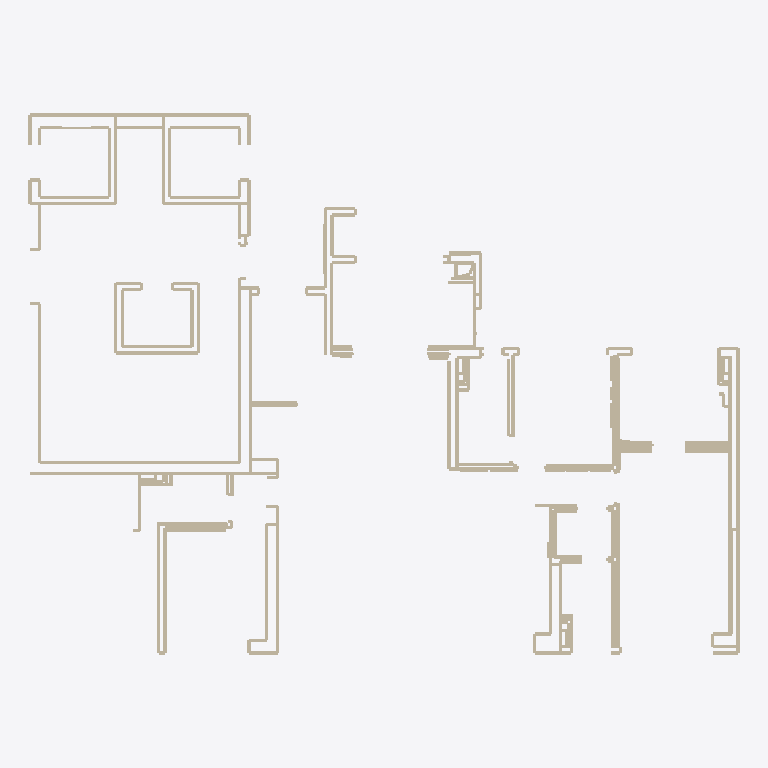
Plan cut of the same IFC building model at storey 'L1' (level 0.00 m, cut at 1.40 m), seen from above with north up, elements coloured by IFC class (only those large enough to see are counted): 178 walls (beige). Cut surfaces are drawn darker.
Extent 22.4 m × 17.1 m × 3.0 m (x, y, z). Storeys (1): L1 at 0.00 m. Elements (411): 411 IfcWall.

HEADER;
FILE_DESCRIPTION(('ViewDefinition [CoordinationView]'),'2;1');
FILE_NAME('','2026-10-03T20:56:37',(''),(''),'IfcOpenShell 0.8.4-e8eb5e4','IfcOpenShell 0.8.4-e8eb5e4','');
FILE_SCHEMA(('IFC2X3'));
ENDSEC;
DATA;
#9=IFCPROJECT('2t5I5Ysqv4ERBMmAqNMTRa',$,'227户型装修模型',$,$,$,$,(#3),#8);
#13=IFCSITE('0D1iKMGgTENxjCwhbFppH7',$,'227户型',$,$,#12,$,$,$,$,$,$,$,$);
#17=IFCBUILDING('03LagBv1f3dfVxf_dKjPwa',$,'单户',$,$,#16,$,$,$,$,$,$);
#21=IFCBUILDINGSTOREY('2pQBVwceb3Gh6XVBtpYe7o',$,'L1',$,$,#20,$,$,$,0.0);
#1557=IFCWALL('1JAkzZw6T7agqSiJsno7DS',$,'真墙',$,$,#1556,#1570,$);
#1653=IFCWALL('0GHBnC_qDDExTp8YVAeVW5',$,'真墙',$,$,#1652,#1666,$);
#1125=IFCWALL('3rE2o5UH19X8u0rqv2hC3d',$,'真墙',$,$,#1124,#1138,$);
#1077=IFCWALL('38V7pSHmH6xuigNDAZ1mx8',$,'真墙',$,$,#1076,#1090,$);
#1893=IFCWALL('0Q$9qzJ0n44OI9RmiGLisU',$,'真墙',$,$,#1892,#1906,$);
#7821=IFCWALL('0me32q6Gz5UfW$J0omKq5b',$,'真墙',$,$,#7820,#7834,$);
#1317=IFCWALL('3fZu338ED8PBmGbn5m3AQ0',$,'真墙',$,$,#1316,#1330,$);
#6645=IFCWALL('3yKK8fKy90aftyZyUD7p73',$,'真墙',$,$,#6644,#6658,$);
#2877=IFCWALL('3jwxafIW55nBDTkxSqwxLq',$,'真墙',$,$,#2876,#2890,$);
#1005=IFCWALL('38ZZgOYljDDhwVIwtxXP1e',$,'真墙',$,$,#1004,#1018,$);
#1221=IFCWALL('3MV8GO5JfF2PrYFenCUIN0',$,'真墙',$,$,#1220,#1234,$);
#1941=IFCWALL('3frvuQ3DL1vP8JVuQC$1Kr',$,'真墙',$,$,#1940,#1954,$);
#3789=IFCWALL('2mFmLBihn8JejCLRL4jjmd',$,'真墙',$,$,#3788,#3802,$);
#1269=IFCWALL('3VC8RPqhfD5PNpfHVkH7_E',$,'真墙',$,$,#1268,#1282,$);
#8445=IFCWALL('0attq4kaL3v9dmLTsDkRiI',$,'真墙',$,$,#8444,#8458,$);
#8181=IFCWALL('1F4cSVOo1469Ta3KqXfW3i',$,'真墙',$,$,#8180,#8194,$);
#3933=IFCWALL('0YwlkRib5B_Ah3uSGzRTmv',$,'真墙',$,$,#3932,#3946,$);
#7317=IFCWALL('2tqhDbmk53kwKEz8g8zag2',$,'真墙',$,$,#7316,#7330,$);
#1149=IFCWALL('0gt0SYIhjEwwZK4dPLe6DG',$,'真墙',$,$,#1148,#1162,$);
#7941=IFCWALL('2fZqrFibLDRv252NdYKbeG',$,'真墙',$,$,#7940,#7954,$);
#7845=IFCWALL('0neuw6YNbBxQetolo0L8r_',$,'真墙',$,$,#7844,#7858,$);
#1797=IFCWALL('1wk_UtXW14GAuwkKaKr4TU',$,'真墙',$,$,#1796,#1810,$);
#3861=IFCWALL('0IZpJLpbX6Mf5H_3ihMQvI',$,'真墙',$,$,#3860,#3874,$);
#8157=IFCWALL('3B6vcXon180uFMoUlE4691',$,'真墙',$,$,#8156,#8170,$);
#8421=IFCWALL('26BVUjYV52uex8Btf_oRtb',$,'真墙',$,$,#8420,#8434,$);
#8133=IFCWALL('1tMm6LNp15whikWL8NC_9M',$,'真墙',$,$,#8132,#8146,$);
#2637=IFCWALL('3l3KeRsN94SPsfvNxVM5M0',$,'真墙',$,$,#2636,#2650,$);
#3189=IFCWALL('0GyFC8quLEegE7wkpeX91n',$,'真墙',$,$,#3188,#3202,$);
#8397=IFCWALL('1BfISmdtf3JRohrMyrlm3r',$,'真墙',$,$,#8396,#8410,$);
#3477=IFCWALL('2eOOK3FQHEvA4sfYEhYyd1',$,'真墙',$,$,#3476,#3490,$);
#2997=IFCWALL('1frRgb5lr0d8tuCQ_Emi1W',$,'真墙',$,$,#2996,#3010,$);
#10101=IFCWALL('3udfAFerT2zgXRYJlrqPWo',$,'真墙',$,$,#10100,#10114,$);
#7197=IFCWALL('1U9w8NIbLBPOkySGBVaclW',$,'真墙',$,$,#7196,#7210,$);
#7293=IFCWALL('1IKZkDRvjDNh0FC6ZhfjoR',$,'真墙',$,$,#7292,#7306,$);
#7341=IFCWALL('1LzOKLpjP5DeaG72Ill5CD',$,'真墙',$,$,#7340,#7354,$);
#8301=IFCWALL('00YPbwBvn1W8PUDdHM1MkI',$,'真墙',$,$,#8300,#8314,$);
#8253=IFCWALL('14qHcO_QL8ahkyUpY68_BL',$,'真墙',$,$,#8252,#8266,$);
#1965=IFCWALL('0O03U3hnv7BvRMBdCIJLIY',$,'真墙',$,$,#1964,#1978,$);
#8013=IFCWALL('0q2mANe5P85Rjdj8GI2npJ',$,'真墙',$,$,#8012,#8026,$);
#8037=IFCWALL('0qu_nUFNrBN8vjG6kpYPnK',$,'真墙',$,$,#8036,#8050,$);
#8277=IFCWALL('3sI5ATTBrFBgtWoa2kKPWQ',$,'真墙',$,$,#8276,#8290,$);
#1749=IFCWALL('104DNZ9m9BbO2tK9RK_16l',$,'真墙',$,$,#1748,#1762,$);
#3909=IFCWALL('3v0NDVnZj4KA8bR7in316w',$,'真墙',$,$,#3908,#3922,$);
#7173=IFCWALL('3Zueo8wGv458S7ZGBnVFWT',$,'真墙',$,$,#7172,#7186,$);
#1869=IFCWALL('2_tX3ORkj4APQpTmFRlQnG',$,'真墙',$,$,#1868,#1882,$);
#8637=IFCWALL('0xYgORCTv97OUkASDt2WG_',$,'真墙',$,$,#8636,#8650,$);
#2901=IFCWALL('2OCO$ShPnFvBry_uyO6022',$,'真墙',$,$,#2900,#2914,$);
#3309=IFCWALL('2hkIr5FAT8TQkxdc3nLY1O',$,'真墙',$,$,#3308,#3322,$);
#9861=IFCWALL('1dFM61r5P2GfwfiK8nZJQO',$,'真墙',$,$,#9860,#9874,$);
#7989=IFCWALL('3FlbBh6v96qeZCg7Qpq9IG',$,'真墙',$,$,#7988,#8002,$);
#981=IFCWALL('0SBgp0lU5APPR2DEIwjDCs',$,'真墙',$,$,#980,#994,$);
#7149=IFCWALL('3cPT_CQW56dPa_nTh$37R7',$,'真墙',$,$,#7148,#7162,$);
#2613=IFCWALL('2FDm1ifMj8RQIMqlafnRgk',$,'真墙',$,$,#2612,#2626,$);
#9957=IFCWALL('3FirxBAqD6bgkbnJQ2xa$i',$,'真墙',$,$,#9956,#9970,$);
#1437=IFCWALL('14rC6cyx9E9h4NgxGJdE9S',$,'真墙',$,$,#1436,#1450,$);
#2733=IFCWALL('09ZgbsBs9EvRSz3DC9Pj6t',$,'真墙',$,$,#2732,#2746,$);
#2517=IFCWALL('2Fipy7S1T2CPgjp$Pbbssy',$,'真墙',$,$,#2516,#2530,$);
#9333=IFCWALL('2wCNtscMv1yBeImMbTdyv3',$,'真墙',$,$,#9332,#9346,$);
#4029=IFCWALL('0NwDhag5z2pvTjBz61nr8p',$,'真墙',$,$,#4028,#4042,$);
#4077=IFCWALL('227lKLm_vFURGDknMFMFEi',$,'真墙',$,$,#4076,#4090,$);
#8685=IFCWALL('0fJ_LbPB95IO79i1s54NC8',$,'真墙',$,$,#8684,#8698,$);
#1485=IFCWALL('2_pv$vRtn8qAvQ65j2HKZ2',$,'真墙',$,$,#1484,#1498,$);
#10221=IFCWALL('3GGDyJiNr1FOQFotPob2Ls',$,'真墙',$,$,#10220,#10234,$);
#8517=IFCWALL('1ti7LMrP54Ih8oXKRGVE8k',$,'真墙',$,$,#8516,#8530,$);
#5853=IFCWALL('3NgWsNUrf3wefkg6mRZ5nr',$,'真墙',$,$,#5852,#5866,$);
#5901=IFCWALL('1j5JbJZRDFbP15nX__IeLF',$,'真墙',$,$,#5900,#5914,$);
#5973=IFCWALL('3dDpI2ajHDeQY5Ix7nj79H',$,'真墙',$,$,#5972,#5986,$);
#1413=IFCWALL('2TaNqd4Y56jPbL9PeT05yD',$,'真墙',$,$,#1412,#1426,$);
#8589=IFCWALL('3RPddRlVX83Q8hHydicaqG',$,'真墙',$,$,#8588,#8602,$);
#3093=IFCWALL('0qITZwBgr34hTab48_AclS',$,'真墙',$,$,#3092,#3106,$);
#1197=IFCWALL('05H7_0VK9EChmCvtH9cYCU',$,'真墙',$,$,#1196,#1210,$);
#8205=IFCWALL('1afY$o_qXFzO3z$kq40$am',$,'真墙',$,$,#8204,#8218,$);
#8469=IFCWALL('1VFogaDVbAgfdKMvKKtlMr',$,'真墙',$,$,#8468,#8482,$);
#3237=IFCWALL('34zOGQGQL53gIlE7EoWk6C',$,'真墙',$,$,#3236,#3250,$);
#6165=IFCWALL('3YmuaM8pHA5PZMxqa1lz3y',$,'真墙',$,$,#6164,#6178,$);
#4533=IFCWALL('0Y7isbDrD5eRCHZQVYQt4q',$,'真墙',$,$,#4532,#4546,$);
#6765=IFCWALL('3sZVX3I956CxdimZEY52_D',$,'真墙',$,$,#6764,#6778,$);
#5685=IFCWALL('2eWYyANDLCuvJMQYhhkMBT',$,'真墙',$,$,#5684,#5698,$);
#2349=IFCWALL('00H1HwFFP7n9rcvrekbD$4',$,'真墙',$,$,#2348,#2362,$);
#2589=IFCWALL('0xzkc7QV96VvdEesCA0Xwm',$,'真墙',$,$,#2588,#2602,$);
#7629=IFCWALL('0zaLyq9PfC$B5xAvzwjFqh',$,'真墙',$,$,#7628,#7642,$);
#5733=IFCWALL('2ZFeJ1ELj6IgyBeDMRaGUH',$,'真墙',$,$,#5732,#5746,$);
#8109=IFCWALL('3TLbrvc2TE_g28CaKHet0U',$,'真墙',$,$,#8108,#8122,$);
#8373=IFCWALL('1oHYvrJQX4tQPfMcpPCzkt',$,'真墙',$,$,#8372,#8386,$);
#1389=IFCWALL('3Bs6o1Opr4OwXJS5tLcoiz',$,'真墙',$,$,#1388,#1402,$);
#3021=IFCWALL('0NUk8H1gv5XQZTqIyYjLqC',$,'真墙',$,$,#3020,#3034,$);
#3069=IFCWALL('3Xk97sujHCvv2hs_$k3eGn',$,'真墙',$,$,#3068,#3082,$);
#4701=IFCWALL('3s90rPZBXDhg_OJPcmxAHQ',$,'真墙',$,$,#4700,#4714,$);
#9189=IFCWALL('2taI6WihH8YvkdJn2BkS3m',$,'真墙',$,$,#9188,#9202,$);
#10125=IFCWALL('2eoXflUtr0ZfCQlUFpBSRJ',$,'真墙',$,$,#10124,#10138,$);
#9981=IFCWALL('035SVoQozBEgMEz_UygBb4',$,'真墙',$,$,#9980,#9994,$);
#4725=IFCWALL('0DCK43UYnBKuNqiDeLDnja',$,'真墙',$,$,#4724,#4738,$);
#2493=IFCWALL('3JhEZFa9LBVPMDsfvtTCBu',$,'真墙',$,$,#2492,#2506,$);
#4917=IFCWALL('34KpUWGU5CKw0QCqoGSEZA',$,'真墙',$,$,#4916,#4930,$);
#10245=IFCWALL('3oMh8PsjD4zwCGNod5ZHEu',$,'真墙',$,$,#10244,#10258,$);
#4341=IFCWALL('2uYYxzpXb6yu0ypyl_y4br',$,'真墙',$,$,#4340,#4354,$);
#1053=IFCWALL('1sE7M_4BLE5QgHE7MEVnbd',$,'真墙',$,$,#1052,#1066,$);
#2445=IFCWALL('2wtFFya1j50giiufDiRgB0',$,'真墙',$,$,#2444,#2458,$);
#9909=IFCWALL('0yey6qnNb8wxsPwP5Dd7Ds',$,'真墙',$,$,#9908,#9922,$);
#9213=IFCWALL('1z5h$NNRvBKvK8UWZS8xBr',$,'真墙',$,$,#9212,#9226,$);
#10389=IFCWALL('1GJ0LUFVD8y8Yt4gkamdO6',$,'真墙',$,$,#10388,#10402,$);
#1509=IFCWALL('3bDZOmexr4xBOZNWNhflTl',$,'真墙',$,$,#1508,#1522,$);
#10269=IFCWALL('23h_4qOkr6_AJclgV4yJHe',$,'真墙',$,$,#10268,#10282,$);
#9285=IFCWALL('03twhqhfb0jPxMqY3XSctn',$,'真墙',$,$,#9284,#9298,$);
#1581=IFCWALL('1yzq0Iw3fD8AhHQent5B3i',$,'真墙',$,$,#1580,#1594,$);
#7269=IFCWALL('1K5qs1s3D3GRYRsgIIexWb',$,'真墙',$,$,#7268,#7282,$);
#7365=IFCWALL('3itGeAbq57U8WBOmCr3729',$,'真墙',$,$,#7364,#7378,$);
#1341=IFCWALL('38AQJ_ZN5BkBtN8Br$40CB',$,'真墙',$,$,#1340,#1354,$);
#2973=IFCWALL('2J2Tjd_2bAyv$g$2FtcIAZ',$,'真墙',$,$,#2972,#2986,$);
#3717=IFCWALL('3WOV0CQ1TDxRgKy3GH7ZVx',$,'真墙',$,$,#3716,#3730,$);
#10461=IFCWALL('3vepVc6DvDhADSwr58$erm',$,'真墙',$,$,#10460,#10474,$);
#4509=IFCWALL('3GbM2bembAiuAD4gytYjx9',$,'真墙',$,$,#4508,#4522,$);
#9597=IFCWALL('0yBubE1hP3YOqwwicnOMh$',$,'真墙',$,$,#9596,#9610,$);
#3117=IFCWALL('0lBUU$mnz62Pgm9IQfF62V',$,'真墙',$,$,#3116,#3130,$);
#3165=IFCWALL('3R692nvtvC_AkL0FsbbLFw',$,'真墙',$,$,#3164,#3178,$);
#4317=IFCWALL('1z2DtN1pr5Ju2jhk1OcQdk',$,'真墙',$,$,#4316,#4330,$);
#4893=IFCWALL('2MA1nn3wb1fhJUSQAgWndw',$,'真墙',$,$,#4892,#4906,$);
#1725=IFCWALL('01Qb29ROPFLwJ0qRWi$K9v',$,'真墙',$,$,#1724,#1738,$);
#645=IFCWALL('2Fw3661yj7HBqwHtBiBYEk',$,'真墙',$,$,#644,#658,$);
#717=IFCWALL('2hMQq8Kfz868$ioYF9gb_l',$,'真墙',$,$,#716,#730,$);
#1629=IFCWALL('18VbfFWPz5Nf5XL1HKMD3M',$,'真墙',$,$,#1628,#1642,$);
#2541=IFCWALL('0oj5eNGTPFo9aBZf0M_EcR',$,'真墙',$,$,#2540,#2554,$);
#5781=IFCWALL('2I6V24VLb3hAkGcc130ceb',$,'真墙',$,$,#5780,#5794,$);
#789=IFCWALL('3AaRQpR5H4BuFpdcedPokn',$,'真墙',$,$,#788,#802,$);
#837=IFCWALL('12pWHPnmP6Lf75iyUUObgQ',$,'真墙',$,$,#836,#850,$);
#10053=IFCWALL('0A3m2oSCP23AIo721k581c',$,'真墙',$,$,#10052,#10066,$);
#1533=IFCWALL('2_Viwfe4TFDxwPcQkWc$43',$,'真墙',$,$,#1532,#1546,$);
#9429=IFCWALL('1D3lbUQob9UetOuMrahqBM',$,'真墙',$,$,#9428,#9442,$);
#8973=IFCWALL('1$1vTf1Hj1_xz6zMqZhP0_',$,'真墙',$,$,#8972,#8986,$);
#1701=IFCWALL('1z$FiRlfn95gd6VWQGd3vB',$,'真墙',$,$,#1700,#1714,$);
#2013=IFCWALL('3l$3J3Z81CxxV5IrnFbIJX',$,'真墙',$,$,#2012,#2026,$);
#7221=IFCWALL('3GukMOJEv98efC_E9EvoAx',$,'真墙',$,$,#7220,#7234,$);
#4101=IFCWALL('14cINP9urANw_RZHugNWU2',$,'真墙',$,$,#4100,#4114,$);
#9453=IFCWALL('05E9__KWj6WheqrtbYRPSK',$,'真墙',$,$,#9452,#9466,$);
#2925=IFCWALL('0nKxqZHV11WBKroFIdaZY1',$,'真墙',$,$,#2924,#2938,$);
#7125=IFCWALL('1w9u$74ubBugQ0Soy54Rxm',$,'真墙',$,$,#7124,#7138,$);
#7965=IFCWALL('0t4iD6RcjCiuGrZoyhf$$2',$,'真墙',$,$,#7964,#7978,$);
#8229=IFCWALL('3OIIBhpSv3NA6VQfA10wBa',$,'真墙',$,$,#8228,#8242,$);
#8061=IFCWALL('2WuRl1RkX0vhIDa3DxrK_F',$,'真墙',$,$,#8060,#8074,$);
#10365=IFCWALL('1ZKvYAYCf9bgLLw8hbtoVs',$,'真墙',$,$,#10364,#10378,$);
#10437=IFCWALL('0BCe3j1jj5fwGTN9J4cO_j',$,'真墙',$,$,#10436,#10450,$);
#8325=IFCWALL('0q0EvKxp11hR91tZ7Ip0EG',$,'真墙',$,$,#8324,#8338,$);
#1173=IFCWALL('3Q$MrvHG91QPovEE2WtoQz',$,'真墙',$,$,#1172,#1186,$);
#2157=IFCWALL('1JcsNu2Gv7bh3Ver$wbuSC',$,'真墙',$,$,#2156,#2170,$);
#7509=IFCWALL('1EoswFHWjA8eiW7apW3YNS',$,'真墙',$,$,#7508,#7522,$);
#3765=IFCWALL('3ImGQYoZ1EWQG3OP3FhvJ2',$,'真墙',$,$,#3764,#3778,$);
#3549=IFCWALL('3CYasSChH9Ahbqq5v5ymim',$,'真墙',$,$,#3548,#3562,$);
#9381=IFCWALL('3xQOCNThj6eh_ECmrDeyWK',$,'真墙',$,$,#9380,#9394,$);
#693=IFCWALL('3kelkfn5z6mRa6RxT1GRfy',$,'真墙',$,$,#692,#706,$);
#1029=IFCWALL('3PKBBE$wn5XhiPoPYd4v78',$,'真墙',$,$,#1028,#1042,$);
#10029=IFCWALL('0kgvZQp9fAYxSY$PNxlU_X',$,'真墙',$,$,#10028,#10042,$);
#765=IFCWALL('2Meuph_fX6TBQTWs9Yn6iN',$,'真墙',$,$,#764,#778,$);
#885=IFCWALL('1EupVgPhLAyQ70wfTVSMt5',$,'真墙',$,$,#884,#898,$);
#933=IFCWALL('3amrATQgPDAQz5zPEmG2zD',$,'真墙',$,$,#932,#946,$);
#1101=IFCWALL('3WssAPpIP3nvli8d71cZjt',$,'真墙',$,$,#1100,#1114,$);
#2205=IFCWALL('1UVgDHfBjEaAR0WKmt7M6S',$,'真墙',$,$,#2204,#2218,$);
#4125=IFCWALL('1v5b7JTPb7rBfdpK1JlNTi',$,'真墙',$,$,#4124,#4138,$);
#10413=IFCWALL('2rJUUIP9r3ggK40aCeM1pm',$,'真墙',$,$,#10412,#10426,$);
#9693=IFCWALL('2PmzTD8iHCPR0e8HW4Bzr2',$,'真墙',$,$,#9692,#9706,$);
#10005=IFCWALL('03g3SGfmHFaQNrq3VsOiN_',$,'真墙',$,$,#10004,#10018,$);
#1605=IFCWALL('3kY1iX0QzDpOT1WZ69Sxsm',$,'真墙',$,$,#1604,#1618,$);
#7053=IFCWALL('33kd2QR8H0FfTNk2c1$38F',$,'真墙',$,$,#7052,#7066,$);
#2133=IFCWALL('32WJkEYhvFzR0pKlgoLzwU',$,'真墙',$,$,#2132,#2146,$);
#8085=IFCWALL('1uu5f3XoPCMA9wkGKJ8XU5',$,'真墙',$,$,#8084,#8098,$);
#6117=IFCWALL('3A9jFWXWT7UuYd6kmriomJ',$,'真墙',$,$,#6116,#6130,$);
#2325=IFCWALL('3S7Ac85N9ApQwd08Qh1v$t',$,'真墙',$,$,#2324,#2338,$);
#8349=IFCWALL('24L87q0SL8IuKNBxeEC6WE',$,'真墙',$,$,#8348,#8362,$);
#10149=IFCWALL('2fu3i14413nuEjS1vA7c2r',$,'真墙',$,$,#10148,#10162,$);
#2061=IFCWALL('0fwpA2QjH2QQnyyNND38NA',$,'真墙',$,$,#2060,#2074,$);
#9357=IFCWALL('3cRTkNntTE$8fQxw22da6E',$,'真墙',$,$,#9356,#9370,$);
#1245=IFCWALL('1qKOrrWRj2XROrOqPL3E7r',$,'真墙',$,$,#1244,#1258,$);
#6885=IFCWALL('1_IZPFY0L2AQIIBEbcjJQ8',$,'真墙',$,$,#6884,#6898,$);
#10485=IFCWALL('1aGVjJYOLClQxFFlTtHhZU',$,'真墙',$,$,#10484,#10498,$);
#1677=IFCWALL('0JfJybn4PDzxqpH0btAOal',$,'真墙',$,$,#1676,#1690,$);
#5829=IFCWALL('1korhqkrD6QBlgzMmIFYsf',$,'真墙',$,$,#5828,#5842,$);
#5085=IFCWALL('2Oa5hP$kf4MRQByU3sEP_d',$,'真墙',$,$,#5084,#5098,$);
#7797=IFCWALL('0TIo18Nj50ou0_Pk9u8np6',$,'真墙',$,$,#7796,#7810,$);
#8493=IFCWALL('3jw_sdj$f53RGb0iVA0qQl',$,'真墙',$,$,#8492,#8506,$);
ENDSEC;
